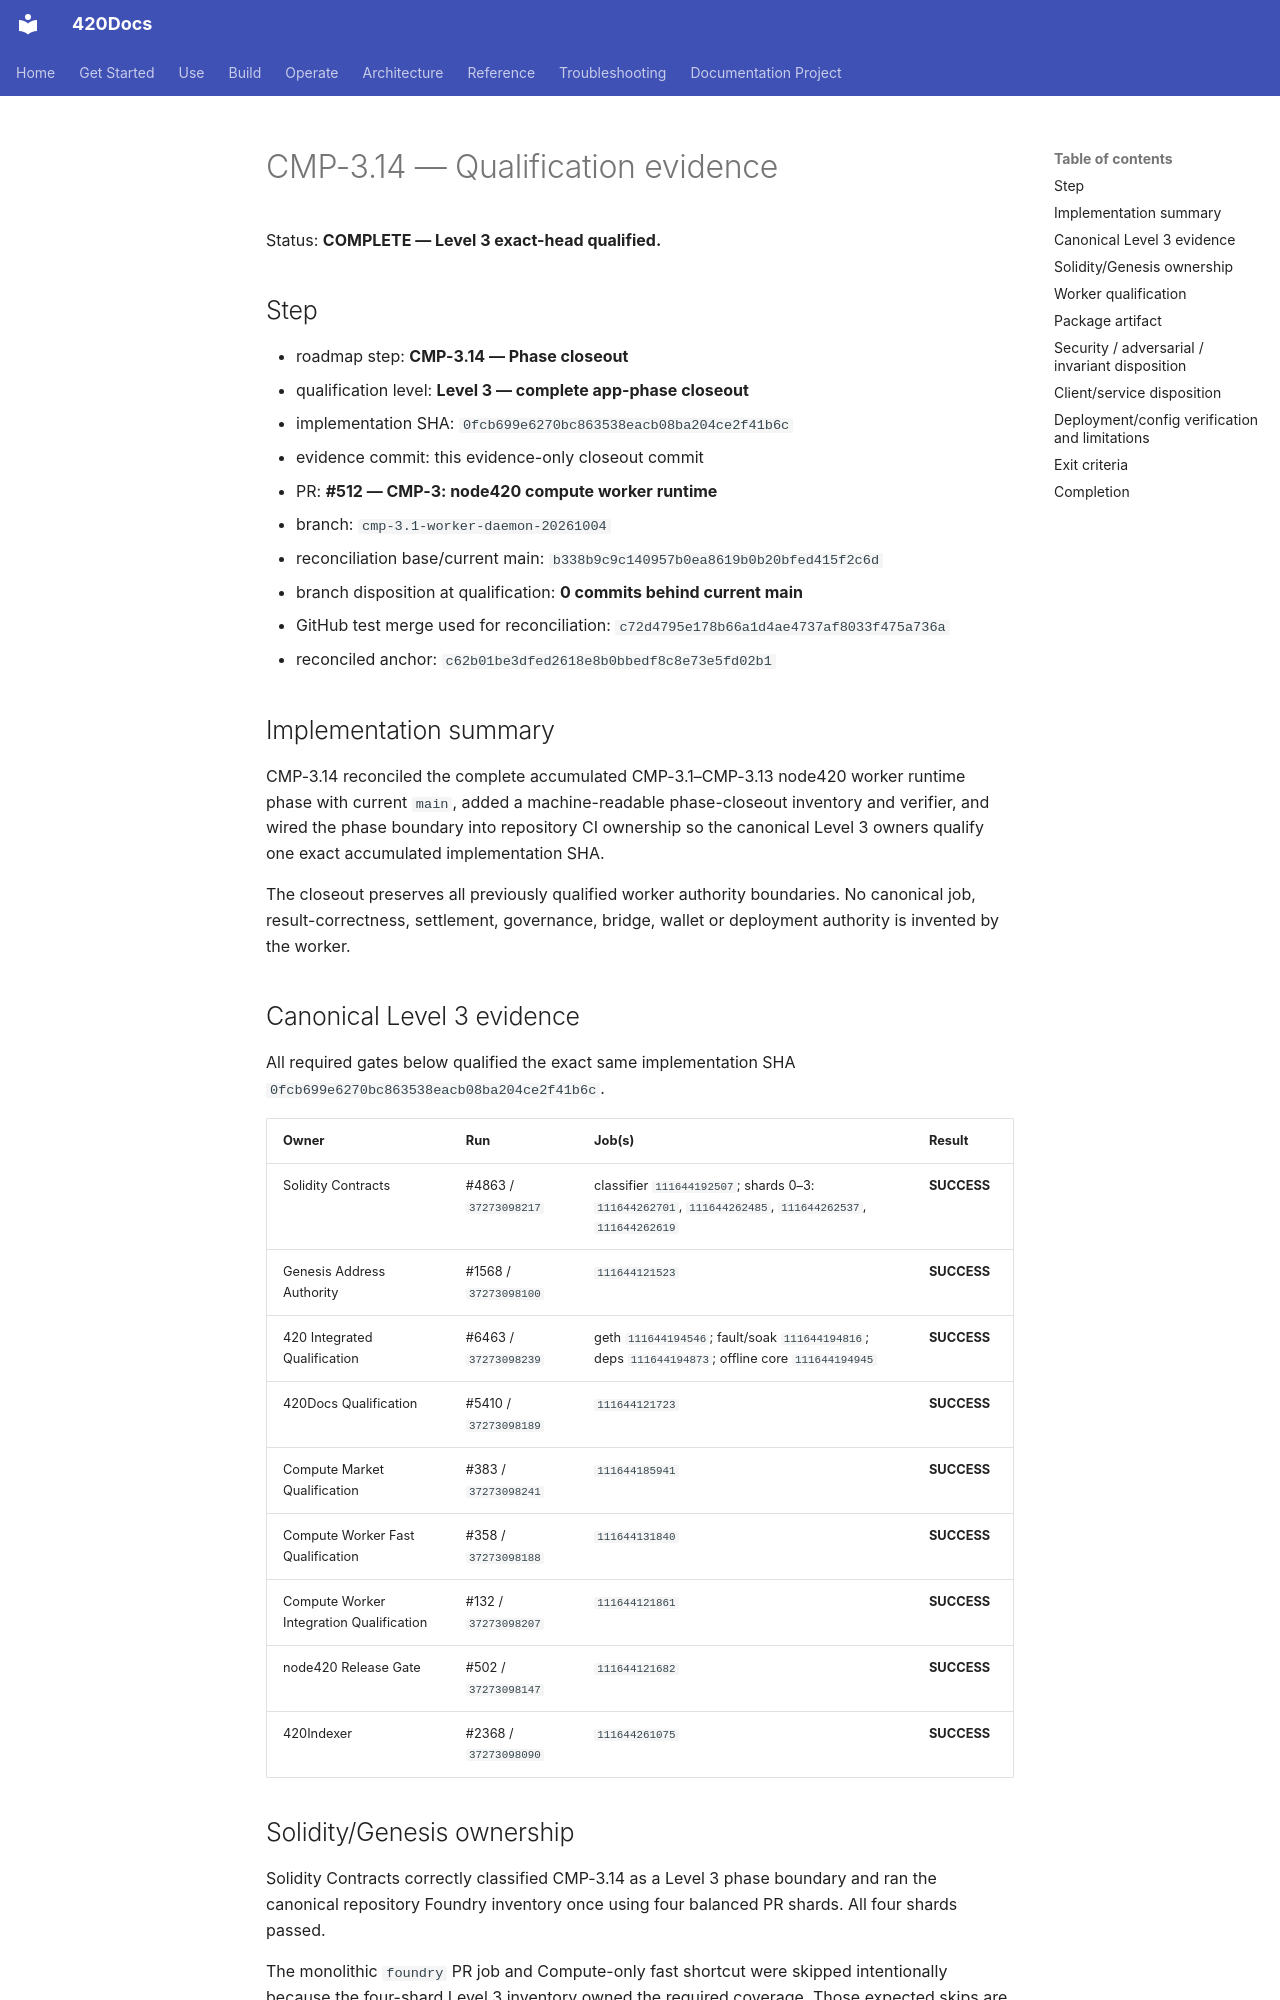

repository: abvhiael/420-integrated-v0.1 · page: compute-market/CMP-3.14-QUALIFICATION-EVIDENCE/index.html · generator: mkdocs

# CMP-3.14 — Qualification evidence

Status: **COMPLETE — Level 3 exact-head qualified.**

## Step

- roadmap step: **CMP-3.14 — Phase closeout**
- qualification level: **Level 3 — complete app-phase closeout**
- implementation SHA: `0fcb699e6270bc863538eacb08ba204ce2f41b6c`
- evidence commit: this evidence-only closeout commit
- PR: **#512 — CMP-3: node420 compute worker runtime**
- branch: `cmp-3.1-worker-daemon-20261004`
- reconciliation base/current main: `b338b9c9c140957b0ea8619b0b20bfed415f2c6d`
- branch disposition at qualification: **0 commits behind current main**
- GitHub test merge used for reconciliation: `c72d4795e178b66a1d4ae4737af8033f475a736a`
- reconciled anchor: `c62b01be3dfed2618e8b0bbedf8c8e73e5fd02b1`

## Implementation summary

CMP-3.14 reconciled the complete accumulated CMP-3.1–CMP-3.13 node420 worker runtime phase with current `main`, added a machine-readable phase-closeout inventory and verifier, and wired the phase boundary into repository CI ownership so the canonical Level 3 owners qualify one exact accumulated implementation SHA.

The closeout preserves all previously qualified worker authority boundaries. No canonical job, result-correctness, settlement, governance, bridge, wallet or deployment authority is invented by the worker.

## Canonical Level 3 evidence

All required gates below qualified the exact same implementation SHA `0fcb699e6270bc863538eacb08ba204ce2f41b6c`.

| Owner | Run | Job(s) | Result |
| --- | --- | --- | --- |
| Solidity Contracts | #4863 / `37273098217` | classifier `111644192507`; shards 0–3: `111644262701`, `111644262485`, `111644262537`, `111644262619` | **SUCCESS** |
| Genesis Address Authority | #1568 / `37273098100` | `111644121523` | **SUCCESS** |
| 420 Integrated Qualification | #6463 / `37273098239` | geth `111644194546`; fault/soak `111644194816`; deps `111644194873`; offline core `111644194945` | **SUCCESS** |
| 420Docs Qualification | #5410 / `37273098189` | `111644121723` | **SUCCESS** |
| Compute Market Qualification | #383 / `37273098241` | `111644185941` | **SUCCESS** |
| Compute Worker Fast Qualification | #358 / `37273098188` | `111644131840` | **SUCCESS** |
| Compute Worker Integration Qualification | #132 / `37273098207` | `111644121861` | **SUCCESS** |
| node420 Release Gate | #502 / `37273098147` | `111644121682` | **SUCCESS** |
| 420Indexer | #2368 / `37273098090` | `111644261075` | **SUCCESS** |
